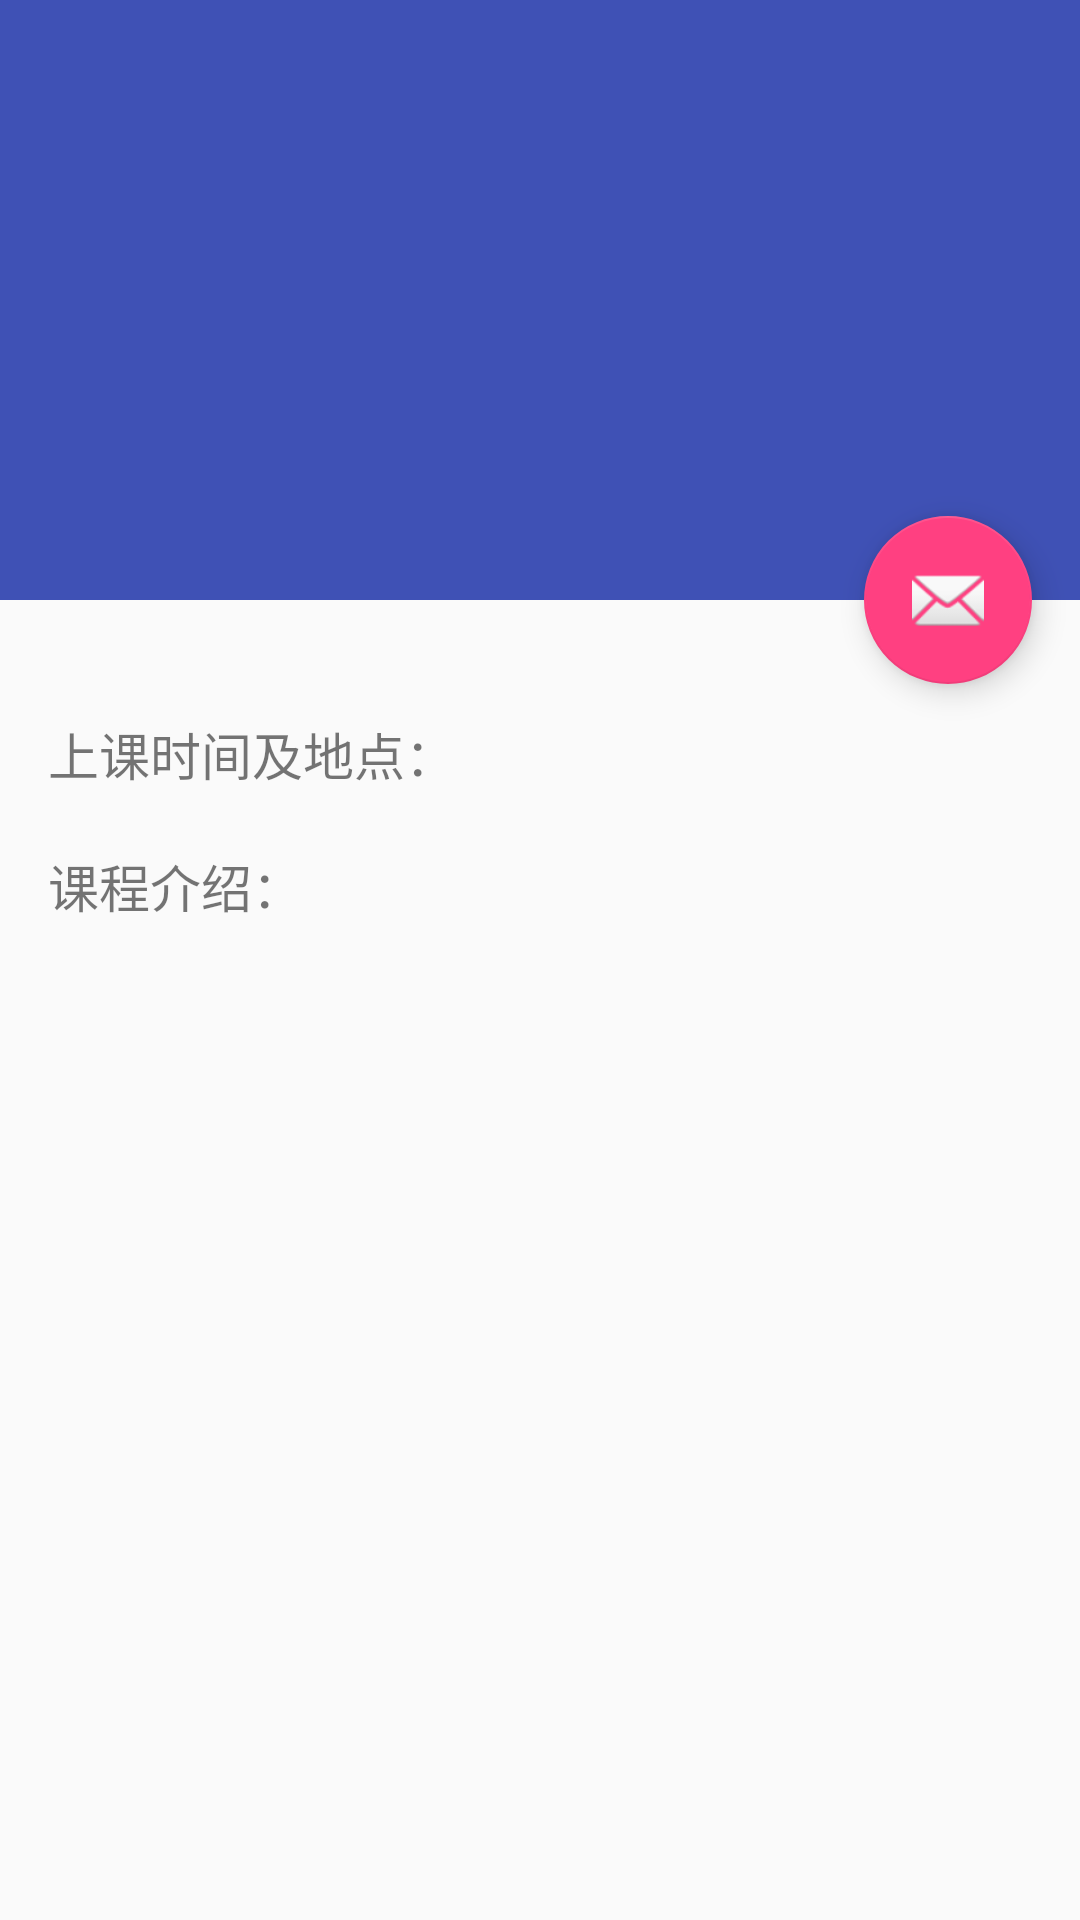

Write the Android layout XML for this screen, with the resource values it uses.
<!-- AndroidManifest.xml: application theme AppTheme -->
<!-- res/layout/activity_course_detail.xml -->
<?xml version="1.0" encoding="utf-8"?>
<android.support.design.widget.CoordinatorLayout xmlns:android="http://schemas.android.com/apk/res/android"
    xmlns:app="http://schemas.android.com/apk/res-auto"
    xmlns:tools="http://schemas.android.com/tools"
    android:layout_width="match_parent"
    android:layout_height="match_parent"
    android:fitsSystemWindows="true"
    tools:context="com.dehua.courseinformationsystem.mainactivity.CourseDetail">

    <android.support.design.widget.AppBarLayout
        android:id="@+id/app_bar"
        android:layout_width="match_parent"
        android:layout_height="@dimen/app_bar_height"
        android:fitsSystemWindows="true"
        android:theme="@style/AppTheme.AppBarOverlay">

        <android.support.design.widget.CollapsingToolbarLayout
            android:id="@+id/toolbar_layout"
            android:layout_width="match_parent"
            android:layout_height="match_parent"
            android:fitsSystemWindows="true"
            app:contentScrim="?attr/colorPrimary"
            app:layout_scrollFlags="scroll|exitUntilCollapsed">

            <android.support.v7.widget.Toolbar
                android:id="@+id/toolbar"
                android:layout_width="match_parent"
                android:layout_height="?attr/actionBarSize"
                app:layout_collapseMode="pin"
                app:popupTheme="@style/AppTheme.PopupOverlay" />

        </android.support.design.widget.CollapsingToolbarLayout>
    </android.support.design.widget.AppBarLayout>

    <include layout="@layout/content_course_detail" />

    <android.support.design.widget.FloatingActionButton
        android:id="@+id/fab"
        android:layout_width="wrap_content"
        android:layout_height="wrap_content"
        android:layout_margin="@dimen/fab_margin"
        android:src="@android:drawable/ic_dialog_email"
        app:layout_anchor="@id/app_bar"
        app:layout_anchorGravity="bottom|end" />

</android.support.design.widget.CoordinatorLayout>
<!-- res/layout/content_course_detail.xml (included above) -->
<?xml version="1.0" encoding="utf-8"?>
<android.support.v4.widget.NestedScrollView xmlns:android="http://schemas.android.com/apk/res/android"
    xmlns:app="http://schemas.android.com/apk/res-auto"
    xmlns:tools="http://schemas.android.com/tools"
    android:layout_width="match_parent"
    android:layout_height="match_parent"
    app:layout_behavior="@string/appbar_scrolling_view_behavior"
    tools:context="com.dehua.courseinformationsystem.mainactivity.CourseDetail"
    tools:showIn="@layout/activity_course_detail">
    <LinearLayout
        android:layout_width="match_parent"
        android:layout_height="wrap_content"
        android:orientation="vertical">

    <TextView
        android:layout_width="wrap_content"
        android:layout_height="wrap_content"
        android:singleLine="false"
        android:id="@+id/course_detail_id"
        android:textSize="17dp"
        android:text=""
        android:layout_marginLeft="@dimen/text_margin"
        android:layout_marginRight="@dimen/text_margin"
        android:layout_marginTop="@dimen/text_margin" />

    <TextView
        android:layout_width="wrap_content"
        android:layout_height="wrap_content"
        android:singleLine="false"
        android:text="上课时间及地点："
        android:textSize="17dp"
        android:layout_marginLeft="@dimen/text_margin"
        android:layout_marginRight="@dimen/text_margin" />

    <TextView
        android:layout_width="wrap_content"
        android:layout_height="wrap_content"
        android:singleLine="false"
        android:id="@+id/course_detail_schedule"
        android:text=""
        android:layout_marginLeft="@dimen/text_margin"
        android:layout_marginRight="@dimen/text_margin" />

    <TextView
        android:layout_width="wrap_content"
        android:layout_height="wrap_content"
        android:singleLine="false"
        android:text="课程介绍："
        android:textSize="17dp"
        android:textIsSelectable="false"
        android:layout_marginLeft="@dimen/text_margin"
        android:layout_marginRight="@dimen/text_margin" />

    <TextView
        android:layout_width="wrap_content"
        android:layout_height="wrap_content"
        android:singleLine="false"
        android:id="@+id/course_detail_intro"
        android:text=""
        android:layout_marginLeft="@dimen/text_margin"
        android:layout_marginRight="@dimen/text_margin" />

    </LinearLayout>



</android.support.v4.widget.NestedScrollView>
<!-- resources referenced by this layout -->
<resources>
  <dimen name="app_bar_height">200dp</dimen>
  <dimen name="fab_margin">16dp</dimen>
  <dimen name="text_margin">16dp</dimen>
  <style name="AppTheme.AppBarOverlay" parent="ThemeOverlay.AppCompat.Dark.ActionBar" />
  <style name="AppTheme.PopupOverlay" parent="ThemeOverlay.AppCompat.Light" />
  <style name="AppTheme" parent="Theme.AppCompat.Light.DarkActionBar">
          
          <item name="colorPrimary">@color/colorPrimary</item>
          <item name="colorPrimaryDark">@color/colorPrimaryDark</item>
          <item name="colorAccent">@color/colorAccent</item>
      </style>
  <color name="colorPrimary">#3F51B5</color>
  <color name="colorPrimaryDark">#303F9F</color>
  <color name="colorAccent">#ff4081</color>
</resources>
